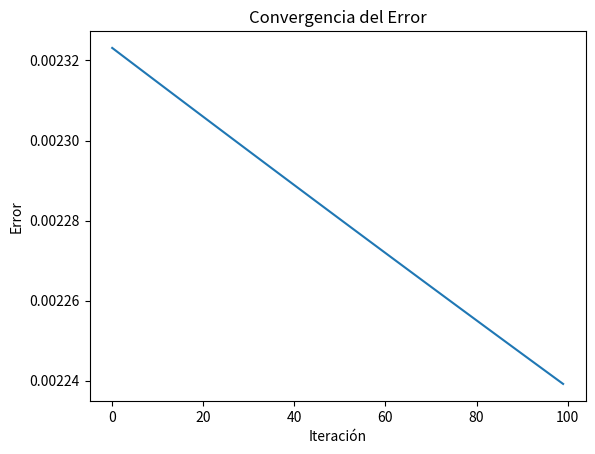

This figure's Python source:
import numpy as np
import matplotlib.pyplot as plt

def calcular_velocidad_angular(posicion_final_ideal, posicion_final_real, tiempo):
    # Calcula la diferencia de posición angular
    diferencia_posicion_angular = posicion_final_real - posicion_final_ideal

    # Calcula la velocidad angular como la diferencia de posición angular dividida por el tiempo
    velocidad_angular = diferencia_posicion_angular / tiempo
    
    return velocidad_angular

def calcular_error(kr, velocidad_angular_ideal, velocidad_angular_real):
    # Calcula la velocidad angular de cada rueda
    velocidad_angular_l = kr * velocidad_angular_ideal
    velocidad_angular_r = kr * velocidad_angular_ideal

    # Calcula el error cuadrático medio
    error = np.mean((velocidad_angular_l + velocidad_angular_r - velocidad_angular_real) ** 2)
    
    return error

def calcular_gradiente(kr, velocidad_angular_ideal, velocidad_angular_real, epsilon=1e-5):
    # Calcula el gradiente utilizando la definición de derivada
    grad = (calcular_error(kr + epsilon, velocidad_angular_ideal, velocidad_angular_real) - calcular_error(kr, velocidad_angular_ideal, velocidad_angular_real)) / epsilon
    
    return grad

def descenso_gradiente_kr(velocidad_angular_ideal, velocidad_angular_real, lr=0.01, num_iter=100):
    # Inicializa kr
    kr = 1.0

    # Listas para almacenar el historial de valores de kr y error
    kr_history = []
    error_history = []

    # Descenso de gradiente
    for i in range(num_iter):
        # Calcula el error y el gradiente
        error = calcular_error(kr, velocidad_angular_ideal, velocidad_angular_real)
        grad = calcular_gradiente(kr, velocidad_angular_ideal, velocidad_angular_real)

        # Actualiza kr usando el gradiente descendente
        kr -= lr * grad

        # Almacena el historial
        kr_history.append(kr)
        error_history.append(error)

    return kr, kr_history, error_history

# Datos de ejemplo
posicion_final_ideal = 2.312493295# Posición final ideal en radianes
posicion_final_real = np.array([2.167896476])  # Posición final real en radianes (para múltiples experimentos)
tiempo = 3.0  # Tiempo en segundos

# Calcula la velocidad angular promedio a partir de las posiciones finales
velocidad_angular_ideal = calcular_velocidad_angular(posicion_final_ideal, posicion_final_real, tiempo)

# Velocidad angular real (asumiendo que es la misma que la ideal)
velocidad_angular_real = velocidad_angular_ideal

# Descenso de gradiente para encontrar kr
kr_optimo, kr_history, error_history = descenso_gradiente_kr(velocidad_angular_ideal, velocidad_angular_real)

print("kr óptimo encontrado:", kr_optimo)

# Gráfico de la convergencia del error
plt.plot(error_history)
plt.xlabel('Iteración')
plt.ylabel('Error')
plt.title('Convergencia del Error')
plt.show()


